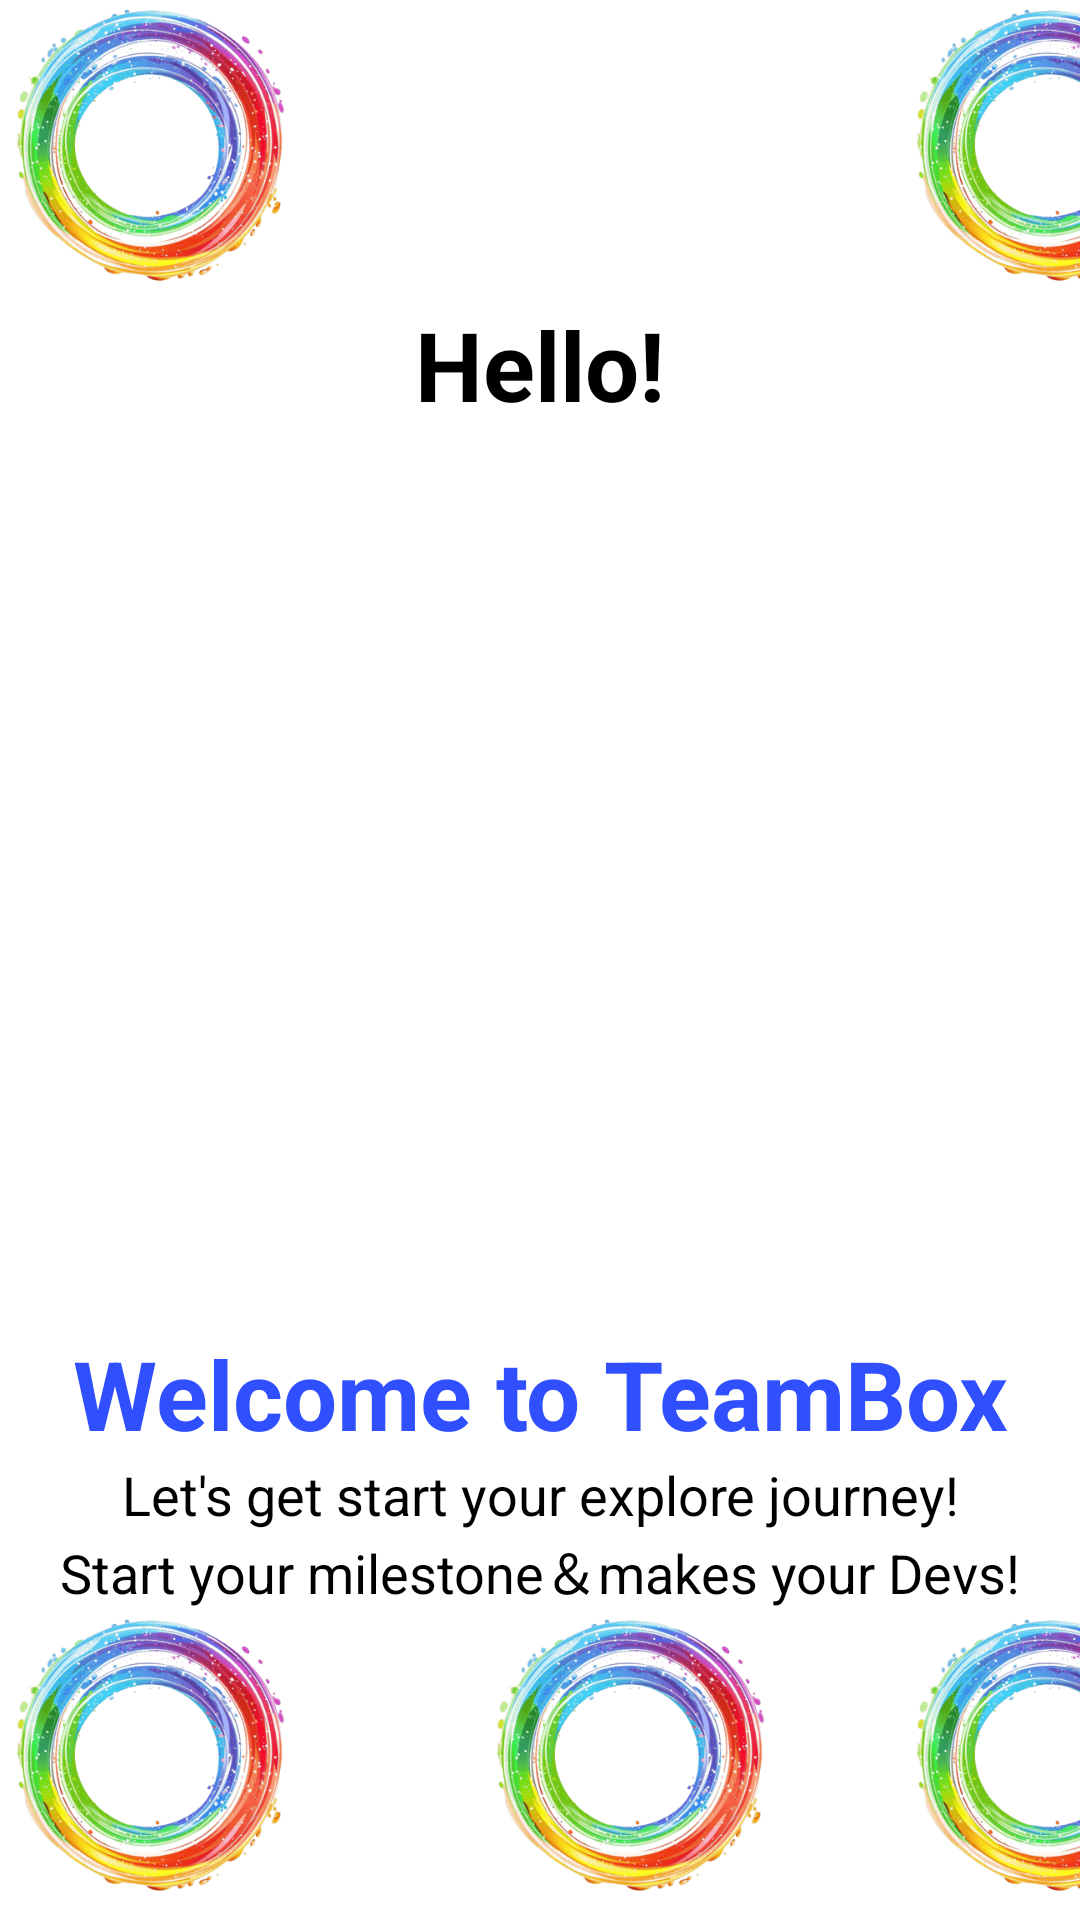

The Android layout XML behind this screen, and the referenced resources:
<!-- AndroidManifest.xml: application theme Theme.TeamBox_sk2 -->
<!-- res/layout/activity_start.xml -->
<?xml version="1.0" encoding="utf-8"?>
<androidx.constraintlayout.widget.ConstraintLayout xmlns:android="http://schemas.android.com/apk/res/android"
    xmlns:app="http://schemas.android.com/apk/res-auto"
    xmlns:tools="http://schemas.android.com/tools"
    android:id="@+id/main"
    android:layout_width="match_parent"
    android:layout_height="match_parent"
    tools:context=".StartActivity">

    <LinearLayout
        android:layout_width="match_parent"
        android:layout_height="match_parent"
        android:background="@color/white"
        android:orientation="vertical">

        <FrameLayout
            android:layout_width="match_parent"
            android:layout_height="wrap_content">

            <ImageView
                android:id="@+id/iv1"
                android:layout_width="100dp"
                android:layout_height="100dp"
                android:src="@drawable/pngtree_kids_diploma_with_rainbow_circle_frame_png_image_11971773" />

            <ImageView
                android:id="@+id/appLogo"
                android:layout_width="100dp"
                android:layout_height="100dp"
                android:translationX="160dp"
                app:srcCompat="@drawable/teambox_logo_black" />

            <ImageView
                android:id="@+id/iv2"
                android:layout_width="100dp"
                android:layout_height="100dp"
                android:translationX="300dp"
                app:srcCompat="@drawable/pngtree_kids_diploma_with_rainbow_circle_frame_png_image_11971773" />

        </FrameLayout>

        <TextView
            android:id="@+id/tvHi"
            android:layout_width="match_parent"
            android:layout_height="wrap_content"
            android:background="@color/white"
            android:text="Hello!"
            android:textAlignment="center"
            android:textColor="@color/black"
            android:textSize="32dp"
            android:textStyle="bold" />

        <LinearLayout
            android:layout_width="match_parent"
            android:layout_height="wrap_content"
            android:orientation="vertical">

            <ImageView
                android:id="@+id/ivTW"
                android:layout_width="match_parent"
                android:layout_height="300dp"
                app:srcCompat="@drawable/teamwork" />

            <TextView
                android:id="@+id/tvWelcome"
                android:layout_width="match_parent"
                android:layout_height="wrap_content"
                android:text="Welcome to TeamBox"
                android:textAlignment="center"
                android:textColor="@color/blue"
                android:textSize="32dp"
                android:textStyle="bold" />

            <TextView
                android:id="@+id/tv1"
                android:layout_width="match_parent"
                android:layout_height="wrap_content"
                android:text="Let's get start your explore journey!"
                android:textAlignment="center"
                android:textColor="@color/black"
                android:textSize="18dp" />

            <TextView
                android:id="@+id/tv2"
                android:layout_width="match_parent"
                android:layout_height="wrap_content"
                android:text="Start your milestone＆makes your Devs!"
                android:textAlignment="center"
                android:textColor="@color/black"
                android:textSize="18dp" />
        </LinearLayout>

        <FrameLayout
            android:layout_width="match_parent"
            android:layout_height="wrap_content">

            <ImageView
                android:id="@+id/iv3"
                android:layout_width="100dp"
                android:layout_height="100dp"
                app:srcCompat="@drawable/pngtree_kids_diploma_with_rainbow_circle_frame_png_image_11971773" />

            <ImageView
                android:id="@+id/iv4"
                android:layout_width="100dp"
                android:layout_height="100dp"
                android:translationX="160dp"
                app:srcCompat="@drawable/pngtree_kids_diploma_with_rainbow_circle_frame_png_image_11971773" />

            <ImageView
                android:id="@+id/iv5"
                android:layout_width="100dp"
                android:layout_height="100dp"
                android:translationX="300dp"
                app:srcCompat="@drawable/pngtree_kids_diploma_with_rainbow_circle_frame_png_image_11971773" />

        </FrameLayout>

        <Button
            android:id="@+id/btStart"
            android:layout_width="match_parent"
            android:layout_height="wrap_content"
            android:text="Start TeamBox" />

    </LinearLayout>
</androidx.constraintlayout.widget.ConstraintLayout>
<!-- resources referenced by this layout -->
<resources>
  <color name="black">#FF000000</color>
  <color name="blue">#304FFE</color>
  <color name="white">#FFFFFFFF</color>
  <!-- drawable pngtree_kids_diploma_with_rainbow_circle_frame_png_image_11971773: png bitmap (drawable, 35425 bytes) -->
  <style name="Theme.TeamBox_sk2" parent="Base.Theme.TeamBox_sk2" />
  <style name="Base.Theme.TeamBox_sk2" parent="Theme.Material3.DayNight.NoActionBar">
          
          
      </style>
</resources>
